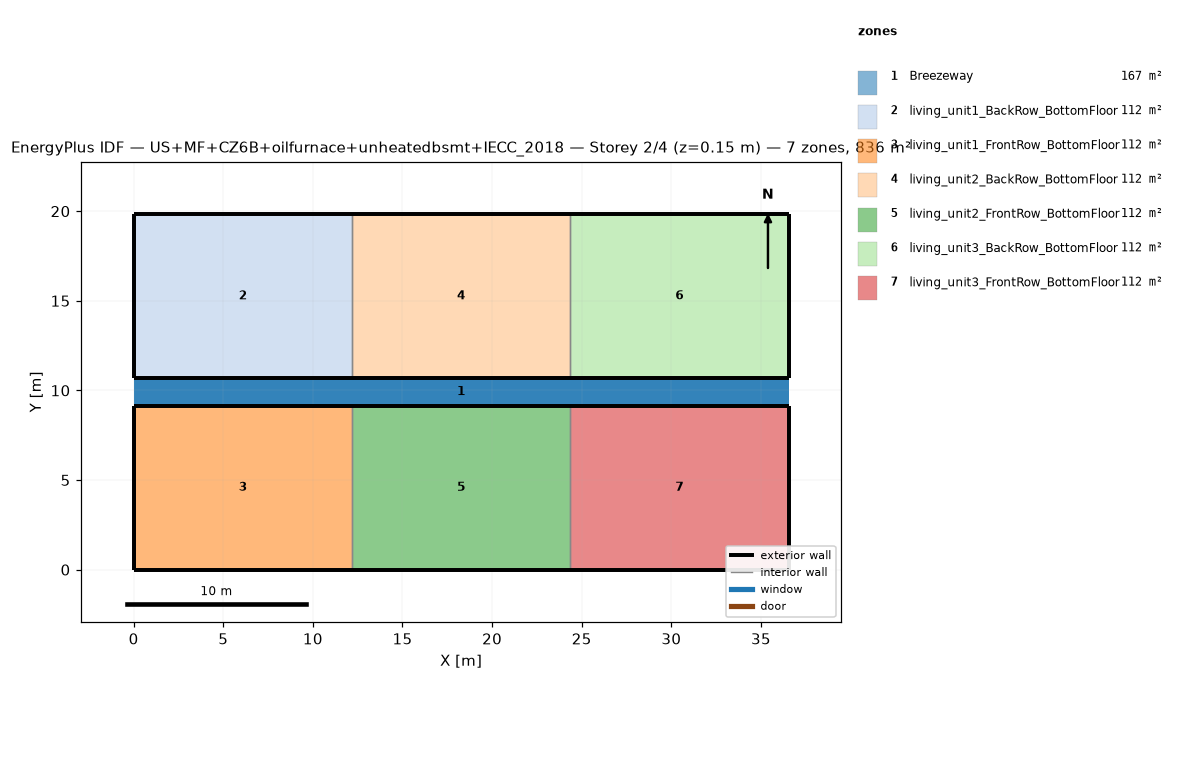
=== STOREY PLAN SPEC (per zone: floor XY polygon, exterior-wall plan segments, windows/doors) ===
zone 1: Breezeway  (167.0 m²)
  floor: (36.54, 9.16) (0.00, 9.16) (0.00, 10.68) (36.54, 10.68)
  floor: (36.54, 9.16) (0.00, 9.16) (0.00, 10.68) (36.54, 10.68)
  floor: (36.54, 9.16) (0.00, 9.16) (0.00, 10.68) (36.54, 10.68)
zone 2: living_unit1_BackRow_BottomFloor  (111.5 m²)
  floor: (12.18, 10.68) (0.00, 10.68) (0.00, 19.84) (12.18, 19.84)
  exterior wall: (0.00, 10.68) – (12.18, 10.68)  [12.2 m]
  exterior wall: (12.18, 19.84) – (0.00, 19.84)  [12.2 m]
  exterior wall: (0.00, 19.84) – (0.00, 10.68)  [9.2 m]
  interior walls: 1
zone 3: living_unit1_FrontRow_BottomFloor  (111.5 m²)
  floor: (12.18, 0.00) (0.00, 0.00) (0.00, 9.16) (12.18, 9.16)
  exterior wall: (0.00, 0.00) – (12.18, 0.00)  [12.2 m]
  exterior wall: (12.18, 9.16) – (0.00, 9.16)  [12.2 m]
  exterior wall: (0.00, 9.16) – (0.00, 0.00)  [9.2 m]
  interior walls: 1
zone 4: living_unit2_BackRow_BottomFloor  (111.5 m²)
  floor: (24.36, 10.68) (12.18, 10.68) (12.18, 19.84) (24.36, 19.84)
  exterior wall: (12.18, 10.68) – (24.36, 10.68)  [12.2 m]
  exterior wall: (24.36, 19.84) – (12.18, 19.84)  [12.2 m]
  interior walls: 2
zone 5: living_unit2_FrontRow_BottomFloor  (111.5 m²)
  floor: (24.36, 0.00) (12.18, 0.00) (12.18, 9.16) (24.36, 9.16)
  exterior wall: (12.18, 0.00) – (24.36, 0.00)  [12.2 m]
  exterior wall: (24.36, 9.16) – (12.18, 9.16)  [12.2 m]
  interior walls: 2
zone 6: living_unit3_BackRow_BottomFloor  (111.5 m²)
  floor: (36.54, 10.68) (24.36, 10.68) (24.36, 19.84) (36.54, 19.84)
  exterior wall: (24.36, 10.68) – (36.54, 10.68)  [12.2 m]
  exterior wall: (36.54, 10.68) – (36.54, 19.84)  [9.2 m]
  exterior wall: (36.54, 19.84) – (24.36, 19.84)  [12.2 m]
  interior walls: 1
zone 7: living_unit3_FrontRow_BottomFloor  (111.5 m²)
  floor: (36.54, 0.00) (24.36, 0.00) (24.36, 9.16) (36.54, 9.16)
  exterior wall: (24.36, 0.00) – (36.54, 0.00)  [12.2 m]
  exterior wall: (36.54, 0.00) – (36.54, 9.16)  [9.2 m]
  exterior wall: (36.54, 9.16) – (24.36, 9.16)  [12.2 m]
  interior walls: 1

=== DERIVED (storey summary) ===
Building: US+MF+CZ6B+oilfurnace+unheatedbsmt+IECC_2018
Storey: 2 of 4  (floor level z = 0.15 m)
Storey gross floor area: 836.2 m²
Zones on this storey: 7
  - Breezeway: floor 167.0 m²
  - living_unit1_BackRow_BottomFloor: floor 111.5 m²; exterior wall 33.5 m (86.9 m²); WWR 0.0%
  - living_unit1_FrontRow_BottomFloor: floor 111.5 m²; exterior wall 33.5 m (86.9 m²); WWR 0.0%
  - living_unit2_BackRow_BottomFloor: floor 111.5 m²; exterior wall 24.4 m (63.1 m²); WWR 0.0%
  - living_unit2_FrontRow_BottomFloor: floor 111.5 m²; exterior wall 24.4 m (63.1 m²); WWR 0.0%
  - living_unit3_BackRow_BottomFloor: floor 111.5 m²; exterior wall 33.5 m (86.9 m²); WWR 0.0%
  - living_unit3_FrontRow_BottomFloor: floor 111.5 m²; exterior wall 33.5 m (86.9 m²); WWR 0.0%
Zone adjacency (shared interzone walls):
  - living_unit1_BackRow_BottomFloor ↔ living_unit2_BackRow_BottomFloor
  - living_unit1_FrontRow_BottomFloor ↔ living_unit2_FrontRow_BottomFloor
  - living_unit2_BackRow_BottomFloor ↔ living_unit3_BackRow_BottomFloor
  - living_unit2_FrontRow_BottomFloor ↔ living_unit3_FrontRow_BottomFloor